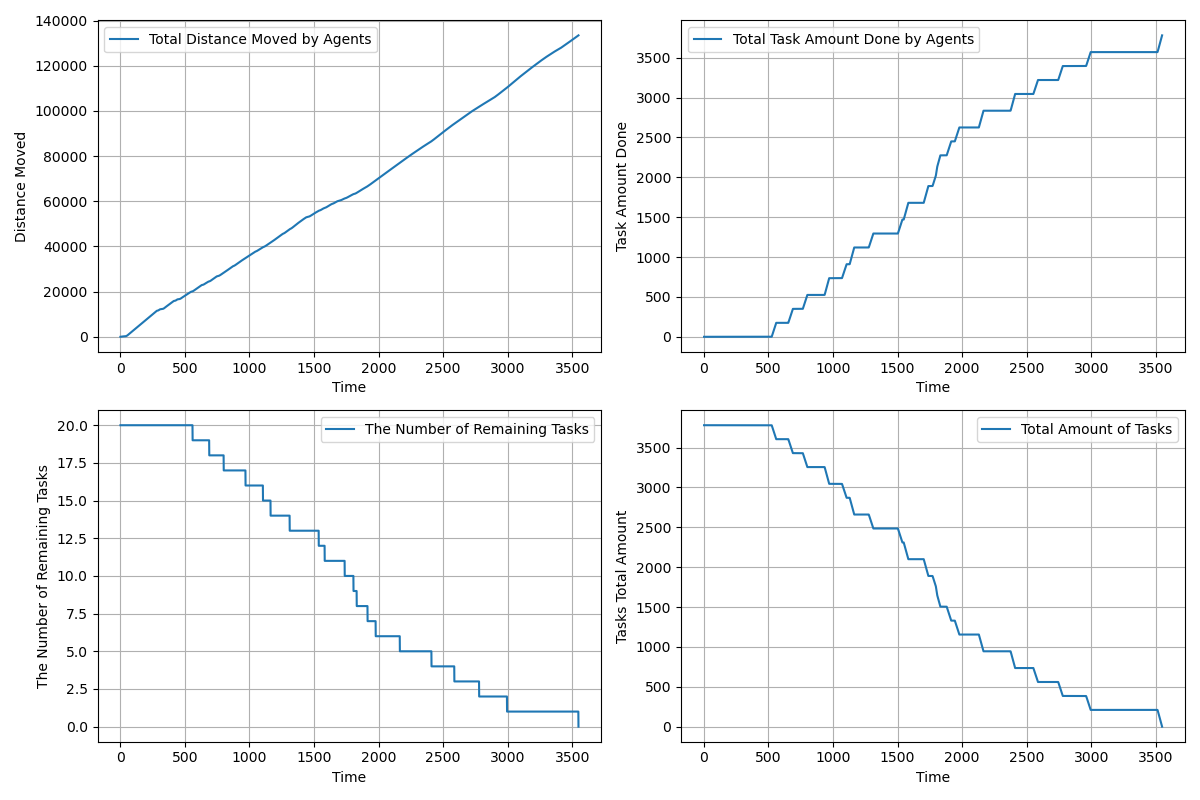

Source data for this figure (header and first rows):
time, agents_total_distance_moved, agents_total_task_amount_done, completed_tasks, remaining_tasks, tasks_total_amount_left
1.0, 2.5, 0.0, 0, 20, 3780
2.0, 4.6, 0.0, 0, 20, 3780
3.0, 7.616, 0.0, 0, 20, 3780
4.0, 12.57, 0.0, 0, 20, 3780
5.0, 19.45, 0.0, 0, 20, 3780
6.0, 28.29, 0.0, 0, 20, 3780
7.0, 39.07, 0.0, 0, 20, 3780
8.0, 51.79, 0.0, 0, 20, 3780
9.0, 66.47, 0.0, 0, 20, 3780
10.0, 83.09, 0.0, 0, 20, 3780
11.0, 100.2, 0.0, 0, 20, 3780
12.0, 102.6, 0.0, 0, 20, 3780
13.0, 106.9, 0.0, 0, 20, 3780
14.0, 113, 0.0, 0, 20, 3780
15.0, 121, 0.0, 0, 20, 3780
16.0, 130.9, 0.0, 0, 20, 3780
17.0, 142.6, 0.0, 0, 20, 3780
18.0, 156.3, 0.0, 0, 20, 3780
19.0, 171.8, 0.0, 0, 20, 3780
20.0, 180, 0.0, 0, 20, 3780
21.0, 183.3, 0.0, 0, 20, 3780
22.0, 185.4, 0.0, 0, 20, 3780
23.0, 188.9, 0.0, 0, 20, 3780
24.0, 194.4, 0.0, 0, 20, 3780
25.0, 198.8, 0.0, 0, 20, 3780
26.0, 200.8, 0.0, 0, 20, 3780
27.0, 202.8, 0.0, 0, 20, 3780
28.0, 204.7, 0.0, 0, 20, 3780
29.0, 206.9, 0.0, 0, 20, 3780
30.0, 208.9, 0.0, 0, 20, 3780
31.0, 210.8, 0.0, 0, 20, 3780
32.0, 212.8, 0.0, 0, 20, 3780
33.0, 215, 0.0, 0, 20, 3780
34.0, 217.4, 0.0, 0, 20, 3780
35.0, 220.1, 0.0, 0, 20, 3780
36.0, 222.8, 0.0, 0, 20, 3780
37.0, 225.2, 0.0, 0, 20, 3780
38.0, 227.7, 0.0, 0, 20, 3780
39.0, 232, 0.0, 0, 20, 3780
40.0, 238.8, 0.0, 0, 20, 3780
41.0, 248, 0.0, 0, 20, 3780
42.0, 259.6, 0.0, 0, 20, 3780
43.0, 273.6, 0.0, 0, 20, 3780
44.0, 290, 0.0, 0, 20, 3780
45.0, 308.8, 0.0, 0, 20, 3780
46.0, 330, 0.0, 0, 20, 3780
47.0, 353.6, 0.0, 0, 20, 3780
48.0, 379.6, 0.0, 0, 20, 3780
49.0, 407.9, 0.0, 0, 20, 3780
50.0, 438.7, 0.0, 0, 20, 3780
51.0, 471.9, 0.0, 0, 20, 3780
52.0, 507.5, 0.0, 0, 20, 3780
53.0, 545.5, 0.0, 0, 20, 3780
54.0, 585.9, 0.0, 0, 20, 3780
55.0, 628.7, 0.0, 0, 20, 3780
56.0, 673.9, 0.0, 0, 20, 3780
57.0, 721.4, 0.0, 0, 20, 3780
58.0, 769.4, 0.0, 0, 20, 3780
59.0, 817.4, 0.0, 0, 20, 3780
60.0, 865.4, 0.0, 0, 20, 3780
... 3,488 more rows
